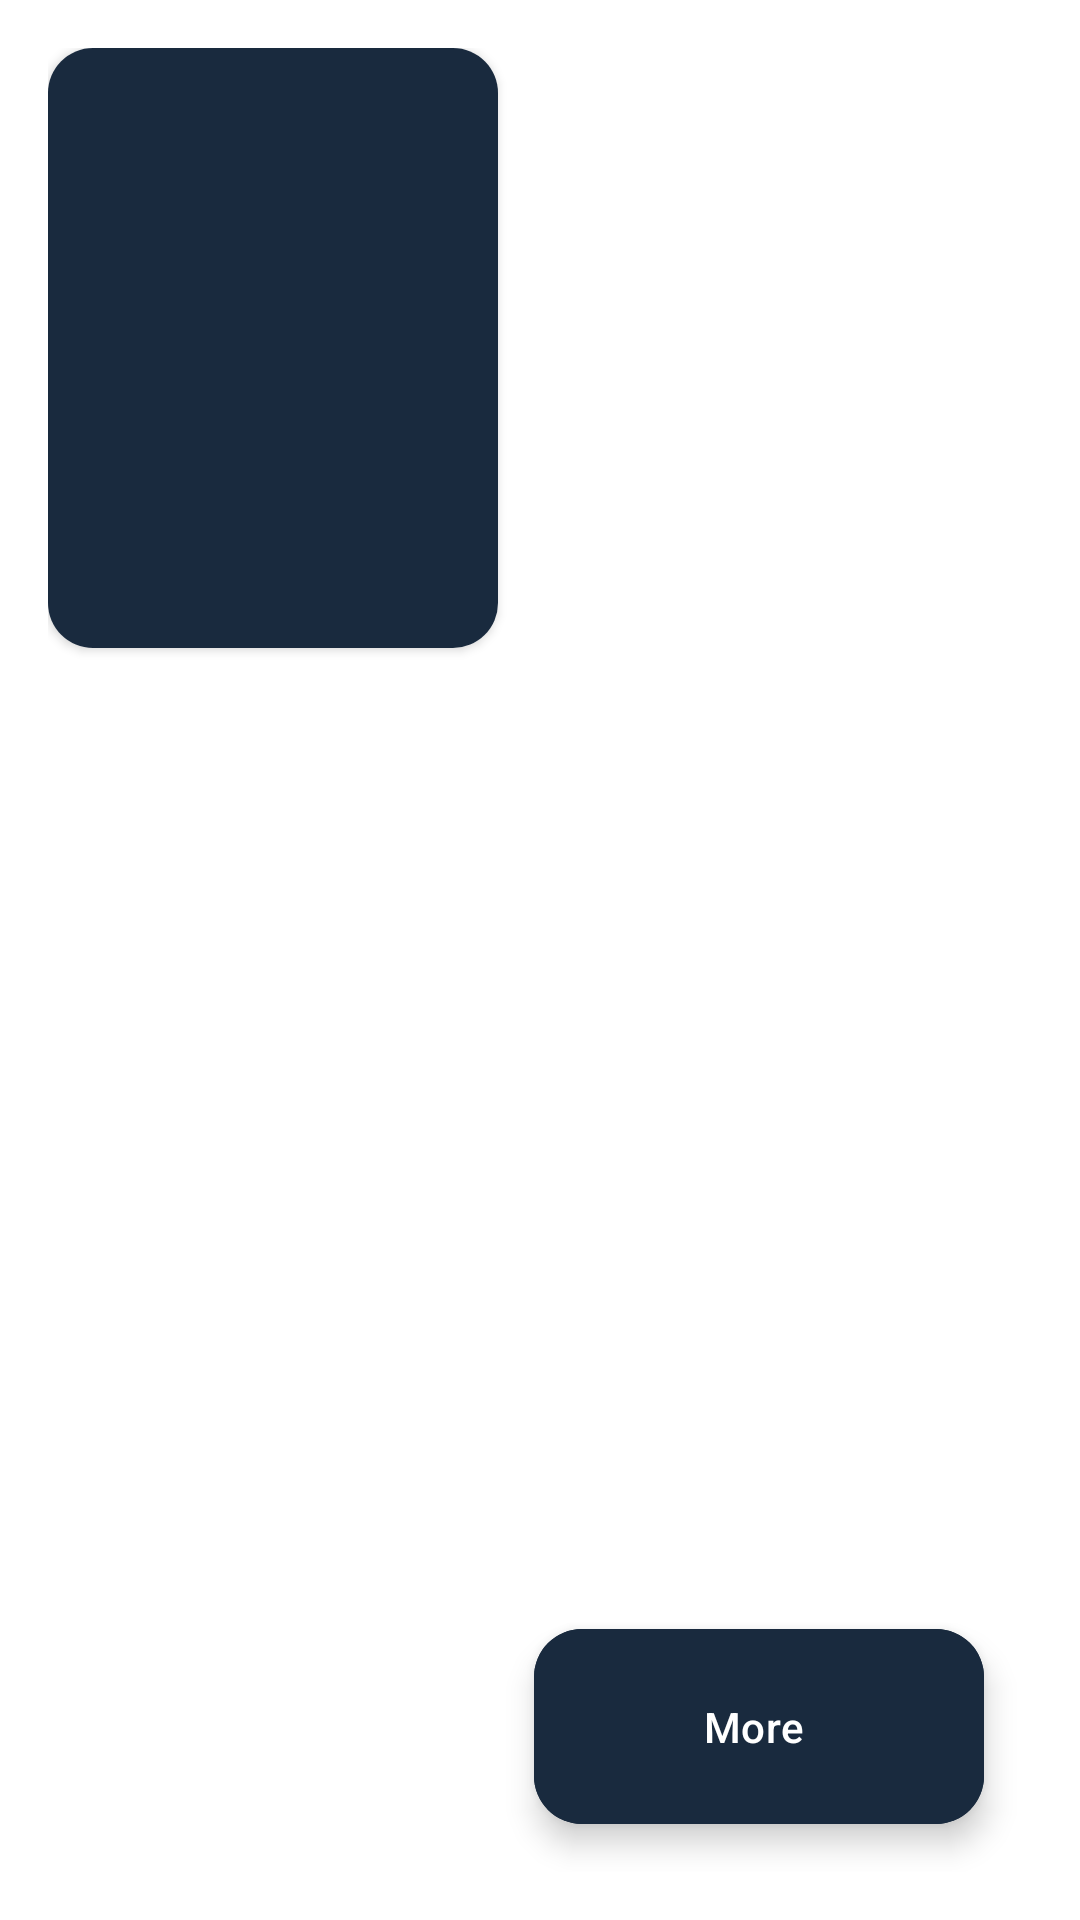

Android layout source for this screen:
<!-- AndroidManifest.xml: application theme Theme.Api_test -->
<!-- res/layout/fragment_show_details.xml -->
<?xml version="1.0" encoding="utf-8"?>
<layout xmlns:tools="http://schemas.android.com/tools"
    xmlns:android="http://schemas.android.com/apk/res/android"
    xmlns:app="http://schemas.android.com/apk/res-auto">

    <androidx.constraintlayout.widget.ConstraintLayout
        android:layout_width="match_parent"
        android:layout_height="match_parent"
        android:padding="16dp"
        android:background="@color/cardview_light_background"
        tools:context=".presentation.view.fragment.ShowDetailsFragment">

        <androidx.cardview.widget.CardView
            android:id="@+id/cardView"
            android:layout_width="wrap_content"
            android:layout_height="wrap_content"
            app:cardCornerRadius="15sp"
            app:layout_constraintStart_toStartOf="parent"
            app:layout_constraintTop_toTopOf="parent">

            <androidx.appcompat.widget.AppCompatImageView
                android:id="@+id/show_cover"
                android:layout_width="150dp"
                android:layout_height="200dp"
                android:background="@color/primary"
                app:layout_constraintEnd_toEndOf="parent"
                app:layout_constraintStart_toStartOf="parent"
                app:layout_constraintTop_toTopOf="parent" />

        </androidx.cardview.widget.CardView>

        <androidx.appcompat.widget.AppCompatTextView
            android:id="@+id/show_schedule_days"
            android:layout_width="0dp"
            android:layout_height="wrap_content"
            android:layout_marginHorizontal="16dp"
            android:gravity="end"
            android:textColor="@color/gray"
            android:textSize="18sp"
            android:textStyle="bold"
            app:layout_constraintBottom_toBottomOf="@+id/cardView"
            app:layout_constraintEnd_toEndOf="parent"
            app:layout_constraintHorizontal_bias="0.333"
            app:layout_constraintStart_toEndOf="@+id/cardView"
            app:layout_constraintTop_toTopOf="@+id/cardView"
            app:layout_constraintVertical_bias="0.0"
            tools:text="Tuesday, Friday" />

        <androidx.appcompat.widget.AppCompatTextView
            android:id="@+id/show_schedule_time"
            android:layout_width="0dp"
            android:layout_height="wrap_content"
            android:layout_marginHorizontal="16dp"
            android:gravity="end"
            android:textColor="@color/gray"
            android:textSize="14sp"
            android:textStyle="bold"
            app:layout_constraintEnd_toEndOf="parent"
            app:layout_constraintHorizontal_bias="0.333"
            app:layout_constraintStart_toEndOf="@+id/cardView"
            app:layout_constraintTop_toBottomOf="@+id/show_schedule_days"
            tools:text="7pm" />

        <androidx.appcompat.widget.AppCompatTextView
            android:id="@+id/show_name"
            android:layout_width="0dp"
            android:layout_height="wrap_content"
            android:layout_marginHorizontal="16dp"
            android:gravity="center"
            android:lines="2"
            android:textColor="@color/primary"
            android:textSize="24sp"
            android:textStyle="bold"
            app:layout_constraintBottom_toBottomOf="@+id/cardView"
            app:layout_constraintEnd_toEndOf="parent"
            app:layout_constraintStart_toEndOf="@+id/cardView"
            app:layout_constraintTop_toTopOf="@+id/cardView"
            app:layout_constraintVertical_bias="0.39"
            tools:text="Under The Dome" />


        <androidx.appcompat.widget.AppCompatTextView
            android:id="@+id/show_genres"
            android:layout_width="0dp"
            android:layout_height="wrap_content"
            android:layout_marginHorizontal="16dp"
            android:gravity="center|top"
            android:lines="3"
            android:textColor="@color/primary"
            android:textSize="16sp"
            android:textStyle="italic"
            app:layout_constraintEnd_toEndOf="parent"
            app:layout_constraintStart_toEndOf="@+id/cardView"
            app:layout_constraintTop_toBottomOf="@+id/show_name"
            tools:text="Action, Adventure, Sci-Fi" />

        <androidx.core.widget.NestedScrollView
            android:layout_width="0dp"
            android:layout_height="0dp"
            android:layout_marginTop="16dp"
            app:layout_constraintBottom_toBottomOf="parent"
            app:layout_constraintEnd_toEndOf="parent"
            app:layout_constraintStart_toStartOf="parent"
            app:layout_constraintTop_toBottomOf="@+id/cardView">

            <androidx.appcompat.widget.AppCompatTextView
                android:id="@+id/show_summary"
                android:layout_width="match_parent"
                android:layout_height="match_parent"
                android:gravity="center"
                android:justificationMode="inter_word"
                android:textColor="@color/cardview_dark_background"
                android:textSize="18sp"
                tools:text="@string/lorem"/>

        </androidx.core.widget.NestedScrollView>

        <com.google.android.material.floatingactionbutton.ExtendedFloatingActionButton
            android:id="@+id/more_fab"
            android:layout_width="150dp"
            android:layout_height="65dp"
            android:layout_margin="16dp"
            android:backgroundTint="@color/primary"
            app:iconTint="@color/cardview_light_background"
            android:textColor="@color/cardview_light_background"
            android:text="@string/more"
            app:icon="@drawable/right_chevron_arrow"
            app:layout_constraintBottom_toBottomOf="parent"
            app:layout_constraintEnd_toEndOf="parent" />

    </androidx.constraintlayout.widget.ConstraintLayout>

</layout>
<!-- resources referenced by this layout -->
<resources>
  <color name="gray">#757575</color>
  <color name="primary">#192a3e</color>
  <string name="lorem"><p>Lorem ipsum dolor sit amet. Eos dolorem atque qui saepe repellat cum fugit dolorem id deleniti voluptate vel asperiores ipsam. Non consequuntur tenetur sit veniam minus a recusandae facere ex velit praesentium et voluptas consequuntur aut modi molestiae in officia reiciendis? Et libero provident et perspiciatis beatae in fugiat molestiae non consequuntur rerum. Ut dolores facere aut fugit iusto est autem repellendus ea aliquid laborum aut similique nihil. Eum quaerat debitis non molestiae voluptatem sed amet molestias. </p><p>Sit fugiat animi qui veniam illum 33 saepe esse eum Quis repudiandae. Et harum numquam qui dolores voluptatem aut molestias quaerat aut quam dolorem id tenetur minima. Qui quisquam voluptatem eum fugiat maxime aut itaque eius nam internos Quis ab deserunt cumque aut suscipit minima. Id sint quis et consequatur consectetur id consectetur voluptatem. Aut architecto ipsa sed perspiciatis quidem nam dolor dolore sed perferendis ipsa qui natus quam. </p><p>Sit sequi provident eum quia libero et veritatis deleniti est magni consequatur et enim inventore et voluptatem voluptatum. Eos sunt laudantium quo molestiae exercitationem aut molestiae quod non aliquam incidunt in explicabo odio sed suscipit reiciendis a quae tenetur. Est saepe doloribus sed obcaecati dolorum At ratione perspiciatis. Et itaque praesentium sit nihil quasi eum recusandae ducimus qui molestiae enim et soluta explicabo et iure totam! Ut debitis nemo et ullam itaque qui aspernatur pariatur At laudantium omnis. 33 delectus error quo suscipit doloremque et impedit mollitia non amet nisi. Sed quaerat consequatur aut voluptatem unde est soluta libero. Ea quia dicta sit dolorem perspiciatis est rerum ratione cum quia quibusdam in tempora ipsum. Et labore odio eum doloribus perspiciatis et voluptatum corrupti in deserunt voluptate. </p>
  </string>
  <string name="more">More</string>
  <style name="Theme.Api_test" parent="Base.Theme.Api_test" />
  <style name="Base.Theme.Api_test" parent="Theme.Material3.DayNight.NoActionBar">
          
          
      </style>
</resources>
